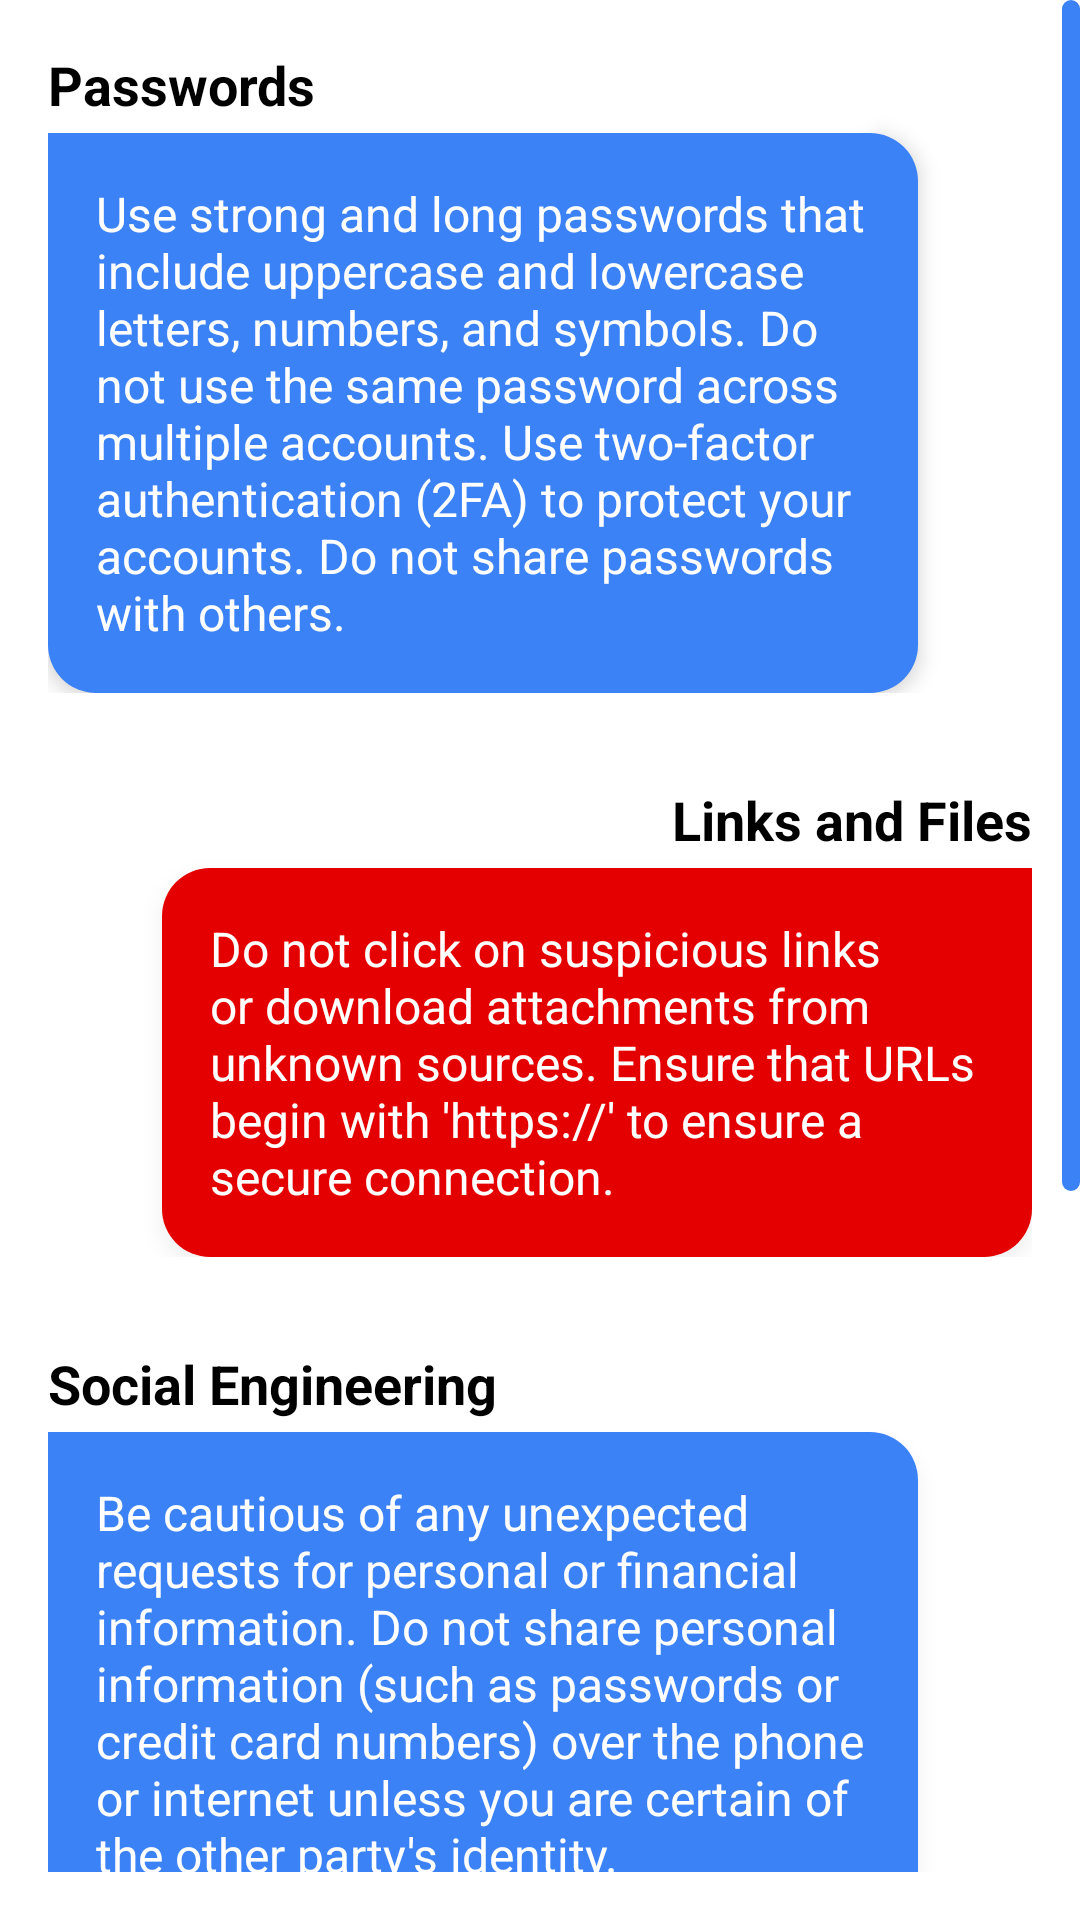

Layout XML and referenced resources for this Android screen:
<!-- AndroidManifest.xml: application theme Theme.Cyberguard -->
<!-- res/layout/fragment_cyber_awareness.xml -->
<?xml version="1.0" encoding="utf-8"?>
<ScrollView xmlns:android="http://schemas.android.com/apk/res/android"
    xmlns:app="http://schemas.android.com/apk/res-auto"
    xmlns:tools="http://schemas.android.com/tools"
    android:layout_width="match_parent"
    android:layout_height="match_parent"
    android:scrollbarThumbVertical="@drawable/custom_scrollbar"
    android:scrollbarSize="6dp"
    android:scrollbarStyle="outsideOverlay"
    android:fadeScrollbars="false"
    android:padding="16dp">

    <LinearLayout
        android:orientation="vertical"
        android:layout_width="match_parent"
        android:layout_height="wrap_content">


        <androidx.constraintlayout.widget.ConstraintLayout
            android:layout_width="match_parent"
            android:layout_height="wrap_content"
            android:layout_marginBottom="30dp">

            <TextView
                android:id="@+id/passwordsTitle"
                android:layout_width="wrap_content"
                android:layout_height="wrap_content"
                android:text="Passwords"
                android:textAppearance="@style/TextAppearance.AppCompat.Medium"
                android:textColor="?attr/textColorPrimary"
                android:textSize="18sp"
                android:textStyle="bold"
                app:layout_constraintStart_toStartOf="parent"
                app:layout_constraintTop_toTopOf="parent" />

            <TextView
                android:id="@+id/passwordsSection"
                android:layout_width="290dp"
                android:layout_height="wrap_content"
            android:text="Use strong and long passwords that include uppercase and lowercase letters, numbers, and symbols. Do not use the same password across multiple accounts. Use two-factor authentication (2FA) to protect your accounts. Do not share passwords with others."
            android:background="@drawable/chat_bubble_left"
            android:padding="16dp"
            android:textColor="@android:color/white"
            android:textSize="16sp"
            android:layout_marginTop="4dp"
            android:elevation="4dp"
            app:layout_constraintStart_toStartOf="parent"
            app:layout_constraintTop_toBottomOf="@id/passwordsTitle" />
        </androidx.constraintlayout.widget.ConstraintLayout>


        <androidx.constraintlayout.widget.ConstraintLayout
            android:layout_width="match_parent"
            android:layout_height="wrap_content"
            android:layout_marginBottom="30dp">

            <TextView
                android:id="@+id/linksTitle"
                android:layout_width="wrap_content"
                android:layout_height="wrap_content"
                android:textStyle="bold"
                android:text="Links and Files"
                android:textAppearance="@style/TextAppearance.AppCompat.Medium"
                android:textColor="?attr/textColorPrimary"
                android:textSize="18sp"
                app:layout_constraintEnd_toEndOf="parent"
                app:layout_constraintTop_toTopOf="parent" />

            <TextView
                android:id="@+id/linksSection"
                android:layout_width="290dp"
                android:layout_height="wrap_content"
                android:text="Do not click on suspicious links or download attachments from unknown sources. Ensure that URLs begin with 'https://' to ensure a secure connection."
                android:background="@drawable/chat_bubble_right"
                android:padding="16dp"
                android:textColor="@android:color/white"
                android:textSize="16sp"
                android:layout_marginTop="4dp"
                android:layout_marginStart="10dp"
                android:elevation="4dp"
                android:outlineAmbientShadowColor="@android:color/darker_gray"
                android:outlineSpotShadowColor="@android:color/darker_gray"
                app:layout_constraintEnd_toEndOf="parent"
                app:layout_constraintStart_toStartOf="@id/guideline"
                app:layout_constraintTop_toBottomOf="@id/linksTitle"
                tools:ignore="NotSibling" />
        </androidx.constraintlayout.widget.ConstraintLayout>

        <androidx.constraintlayout.widget.ConstraintLayout
            android:layout_width="match_parent"
            android:layout_height="wrap_content"
            android:layout_marginBottom="30dp">

            <TextView
                android:id="@+id/socialEngineeringTitle"
                android:layout_width="wrap_content"
                android:layout_height="wrap_content"
                android:textStyle="bold"
                android:text="Social Engineering"
                android:textAppearance="@style/TextAppearance.AppCompat.Medium"
                android:textColor="?attr/textColorPrimary"
                android:textSize="18sp"
                app:layout_constraintStart_toStartOf="parent"
                app:layout_constraintTop_toTopOf="parent" />

            <TextView
                android:id="@+id/socialEngineeringSection"
                android:layout_width="290dp"
                android:layout_height="wrap_content"
                android:text="Be cautious of any unexpected requests for personal or financial information. Do not share personal information (such as passwords or credit card numbers) over the phone or internet unless you are certain of the other party's identity."
                android:background="@drawable/chat_bubble_left"
                android:padding="16dp"
                android:textColor="@android:color/white"
                android:textSize="16sp"
                android:layout_marginTop="4dp"
                android:layout_marginEnd="10dp"
                android:elevation="4dp"
                android:outlineAmbientShadowColor="@android:color/darker_gray"
                android:outlineSpotShadowColor="@android:color/darker_gray"
                app:layout_constraintStart_toStartOf="parent"
                app:layout_constraintEnd_toStartOf="@id/guideline"
                app:layout_constraintTop_toBottomOf="@id/socialEngineeringTitle"
                tools:ignore="NotSibling" />
        </androidx.constraintlayout.widget.ConstraintLayout>

        <androidx.constraintlayout.widget.ConstraintLayout
            android:layout_width="match_parent"
            android:layout_height="wrap_content"
            android:layout_marginBottom="30dp">

            <TextView
                android:id="@+id/financialActivityTitle"
                android:layout_width="wrap_content"
                android:layout_height="wrap_content"
                android:textStyle="bold"
                android:text="Financial Activity"
                android:textAppearance="@style/TextAppearance.AppCompat.Medium"
                android:textColor="?attr/textColorPrimary"
                android:textSize="18sp"
                app:layout_constraintEnd_toEndOf="parent"
                app:layout_constraintTop_toTopOf="parent" />

            <TextView
                android:id="@+id/financialActivitySection"
                android:layout_width="290dp"
                android:layout_height="wrap_content"
                android:text="Monitor your financial activity and accounts regularly. Report any suspicious or fraudulent transactions to the authorities immediately."
                android:background="@drawable/chat_bubble_right"
                android:padding="16dp"
                android:textColor="@android:color/white"
                android:textSize="16sp"
                android:layout_marginTop="4dp"
                android:layout_marginStart="10dp"
                android:elevation="4dp"
                android:outlineAmbientShadowColor="@android:color/darker_gray"
                android:outlineSpotShadowColor="@android:color/darker_gray"
                app:layout_constraintEnd_toEndOf="parent"
                app:layout_constraintStart_toStartOf="@id/guideline"
                app:layout_constraintTop_toBottomOf="@id/financialActivityTitle"
                tools:ignore="NotSibling" />
        </androidx.constraintlayout.widget.ConstraintLayout>

        <androidx.constraintlayout.widget.ConstraintLayout
            android:layout_width="match_parent"
            android:layout_height="wrap_content"
            android:layout_marginBottom="30dp">

            <TextView
                android:id="@+id/updateSoftwareTitle"
                android:layout_width="wrap_content"
                android:layout_height="wrap_content"
                android:textStyle="bold"
                android:text="Update Software"
                android:textAppearance="@style/TextAppearance.AppCompat.Medium"
                android:textColor="?attr/textColorPrimary"
                android:textSize="18sp"
                app:layout_constraintStart_toStartOf="parent"
                app:layout_constraintTop_toTopOf="parent" />

            <TextView
                android:id="@+id/updateSoftwareSection"
                android:layout_width="290dp"
                android:layout_height="wrap_content"
                android:text="Regularly update your operating system, applications, and antivirus software to protect against vulnerabilities."
                android:background="@drawable/chat_bubble_left"
                android:padding="16dp"
                android:textColor="@android:color/white"
                android:textSize="16sp"
                android:layout_marginTop="4dp"
                android:layout_marginEnd="10dp"
                android:elevation="4dp"
                android:outlineAmbientShadowColor="@android:color/darker_gray"
                android:outlineSpotShadowColor="@android:color/darker_gray"
                app:layout_constraintStart_toStartOf="parent"
                app:layout_constraintEnd_toStartOf="@id/guideline"
                app:layout_constraintTop_toBottomOf="@id/updateSoftwareTitle"
                tools:ignore="NotSibling" />
        </androidx.constraintlayout.widget.ConstraintLayout>


        <androidx.constraintlayout.widget.Guideline
            android:id="@+id/guideline"
            android:layout_width="wrap_content"
            android:layout_height="wrap_content"
            android:orientation="vertical"
            app:layout_constraintGuide_percent="0.5" />

    </LinearLayout>
</ScrollView>
<!-- resources referenced by this layout -->
<resources>
  <!-- drawable chat_bubble_left (drawable) -->
  <shape xmlns:android="http://schemas.android.com/apk/res/android">
      <solid android:color="?attr/colorPrimary" />
      <corners
          android:radius="16dp"
          android:topLeftRadius="0dp" />
      <padding
          android:left="10dp"
          android:right="10dp"
          android:top="10dp"
          android:bottom="10dp" />
  </shape>
  <!-- drawable chat_bubble_right (drawable) -->
  <shape xmlns:android="http://schemas.android.com/apk/res/android">
      <solid android:color="?attr/colorPrimaryVariant" />
      <corners
          android:radius="16dp"
          android:topRightRadius="0dp" />
      <padding
          android:left="10dp"
          android:right="10dp"
          android:top="10dp"
          android:bottom="10dp" />
  </shape>
  <!-- drawable custom_scrollbar (drawable) -->
  <shape xmlns:android="http://schemas.android.com/apk/res/android">
      <solid android:color="?attr/colorPrimary"/> 
      <corners android:radius="3dp" /> 
  </shape>
  <style name="Theme.Cyberguard" parent="Theme.MaterialComponents.DayNight.DarkActionBar">
          
          <item name="colorPrimary">@color/blue</item>
          <item name="colorPrimaryVariant">@color/red</item>
          <item name="colorOnPrimary">@color/white</item>
          
          <item name="colorSecondary">@color/teal_200</item>
          <item name="colorSecondaryVariant">@color/teal_700</item>
          <item name="colorOnSecondary">@color/black</item>
          
          <item name="android:statusBarColor">@color/blue</item>
          
          <item name="textColorPrimary">@color/black</item>
  
      </style>
  <color name="blue">#3b82f6</color>
  <color name="red">#E40000</color>
  <color name="white">#FFFFFFFF</color>
  <color name="teal_200">#3b82f6</color>
  <color name="teal_700">#E40000</color>
  <color name="black">#FF000000</color>
</resources>
